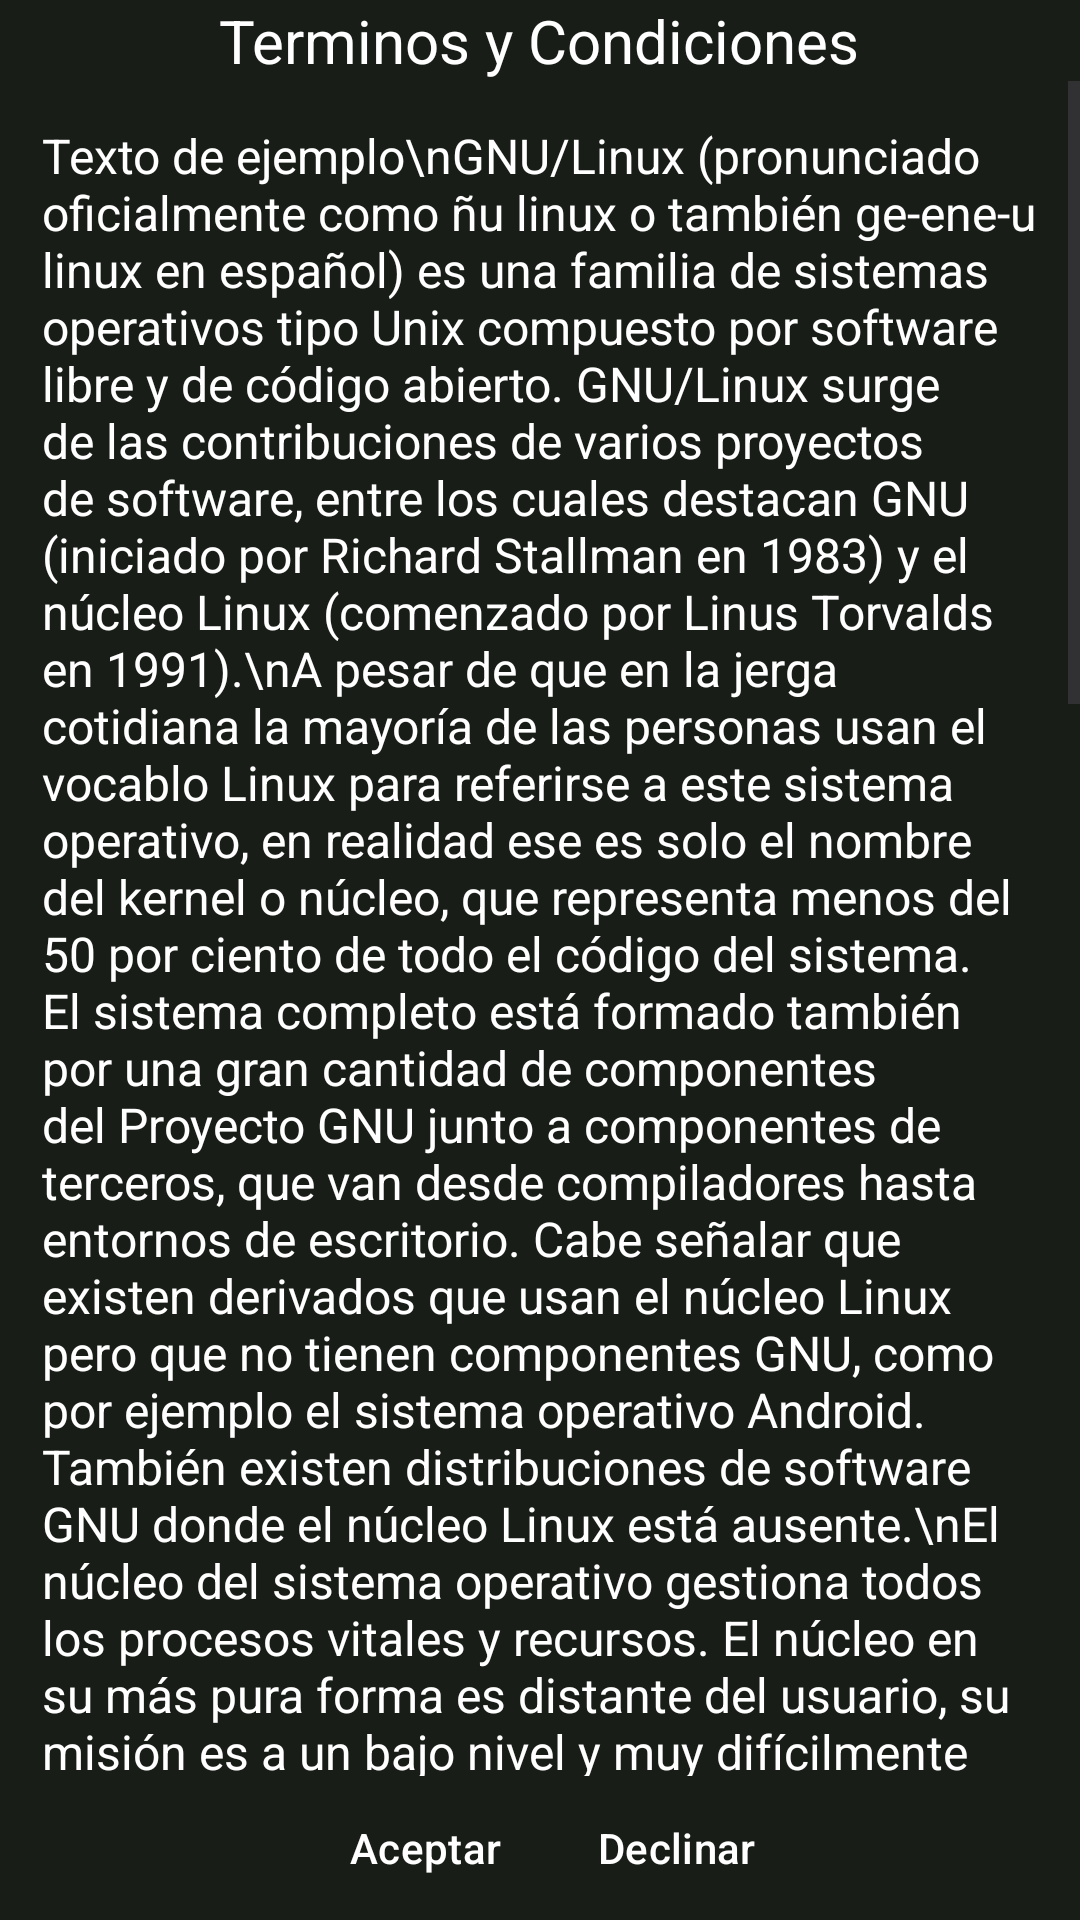

Reconstruct the res/layout file that produces this screen, plus the resources it refers to.
<!-- AndroidManifest.xml: application theme Theme.PortalNoticiasTP -->
<!-- res/layout/activity_tyc.xml -->
<?xml version="1.0" encoding="utf-8"?>
<LinearLayout
        xmlns:android="http://schemas.android.com/apk/res/android"
        xmlns:tools="http://schemas.android.com/tools"
        xmlns:app="http://schemas.android.com/apk/res-auto"
        android:id="@+id/main"
        android:layout_width="match_parent"
        android:layout_height="match_parent"
        android:background="#181D17"
        android:orientation="vertical">

    <TextView
            android:layout_width="wrap_content"
            android:layout_height="wrap_content"
            android:layout_gravity="center"
            android:text="Terminos y Condiciones"
            android:textColor="#FFFFFF"
            android:textSize="20sp"/>

    <ScrollView
            android:layout_width="match_parent"
            android:layout_height="0dp"
            android:layout_weight="1">

        <TextView
                android:layout_width="match_parent"
                android:layout_height="wrap_content"
                android:layout_margin="14sp"
                android:paddingBottom="20sp"
                android:textSize="16sp"
                android:textColor="#FFFFFF"
                android:text="Texto de ejemplo\nGNU/Linux (pronunciado oficialmente como ñu linux o también ge-ene-u linux en español) es una familia de sistemas operativos tipo Unix compuesto por software libre y de código abierto. GNU/Linux surge de las contribuciones de varios proyectos de software, entre los cuales destacan GNU (iniciado por Richard Stallman en 1983) y el núcleo Linux (comenzado por Linus Torvalds en 1991).\nA pesar de que en la jerga cotidiana la mayoría de las personas usan el vocablo Linux para referirse a este sistema operativo, en realidad ese es solo el nombre del kernel o núcleo, que representa menos del 50 por ciento de todo el código del sistema. El sistema completo está formado también por una gran cantidad de componentes del Proyecto GNU junto a componentes de terceros, que van desde compiladores hasta entornos de escritorio. Cabe señalar que existen derivados que usan el núcleo Linux pero que no tienen componentes GNU, como por ejemplo el sistema operativo Android. También existen distribuciones de software GNU donde el núcleo Linux está ausente.\nEl núcleo del sistema operativo gestiona todos los procesos vitales y recursos. El núcleo en su más pura forma es distante del usuario, su misión es a un bajo nivel y muy difícilmente el usuario interactúa con él. Pero el núcleo en sí no hace alusión a ninguna interfaz gráfica ni programa que de manera básica interactúe con el usuario.\nLos sistemas operativos GNU/Linux se encuentran normalmente en forma de compendios conocidos como distribuciones o «distros». Entre las más populares se encuentran Debian, Ubuntu, Red Hat, SUSE y ArchLinux. El propósito de estas distribuciones es ofrecer GNU/Linux como un producto final para instalar o probar en un ordenador, cubriendo una gama de necesidades, las cuales van desde el uso cotidiano personal hasta aplicaciones muy específicas en ambientes especializados. Al sistema base las distros añaden su propia selección de aplicaciones y programas preinstalados (por ejemplo ambientes gráficos basados en X11, GNOME y KDE), o aplicaciones que pueden descargarse desde un repositorio para su posterior instalación.\nAlgunas de estas distribuciones son especialmente conocidas por su uso en servidores de Internet, en supercomputadoras, y en sistemas embebidos; mercados donde GNU/Linux tiene la mayor cuota de participación. El proyecto de ranking Top500.org informa que, desde 2017, las 500 supercomputadoras más potentes del mundo utilizan todas ellas alguna versión del sistema operativo GNU/Linux; y desde 2004 ya era el sistema dominante. Diversas encuestas lo han posicionado constantemente como el sistema operativo más popular para servidores web. En aplicaciones embebidas es común encontrar Linux instalado en routers, smart TV y relojes inteligentes, sistemas de entretenimiento de automóviles, y grabadoras de video digital. Aunque con menor participación, el sistema GNU/Linux también se usa en el segmento de las computadoras de escritorio, portátiles, dispositivos móviles, computadoras de bolsillo, videoconsolas y otros.\nGNU/Linux es uno de los ejemplos más prominentes de software libre: todo su código fuente puede ser utilizado, modificado y redistribuido libremente por cualquier persona, empresa o institución, bajo los términos de la Licencia Pública General de GNU, así como de otra serie de licencias de derechos de autor."/>

    </ScrollView>

    <LinearLayout
            style="?android:attr/buttonBarStyle"
            android:layout_width="wrap_content"
            android:layout_height="wrap_content"
            android:layout_gravity="center">

        <Button
                style="?android:attr/buttonBarButtonStyle"
                android:layout_width="wrap_content"
                android:layout_height="wrap_content"
                android:text="Aceptar"
                android:backgroundTint="#00AA00"
                android:textColor="@color/white"
                android:id="@+id/btnAceptar"/>

        <Button
                style="?android:attr/buttonBarButtonStyle"
                android:layout_width="wrap_content"
                android:layout_height="wrap_content"
                android:text="Declinar"
                android:backgroundTint="#00AA00"
                android:textColor="@color/white"
                android:id="@+id/btnDeclinar"/>
    </LinearLayout>

</LinearLayout>
<!-- resources referenced by this layout -->
<resources>
  <color name="white">#FFFFFFFF</color>
  <style name="Theme.PortalNoticiasTP" parent="Base.Theme.PortalNoticiasTP" />
  <style name="Base.Theme.PortalNoticiasTP" parent="Theme.Material3.DayNight.NoActionBar">
          
          <item name="android:statusBarColor">@color/black</item>
          
      </style>
  <color name="black">#FF000000</color>
</resources>
